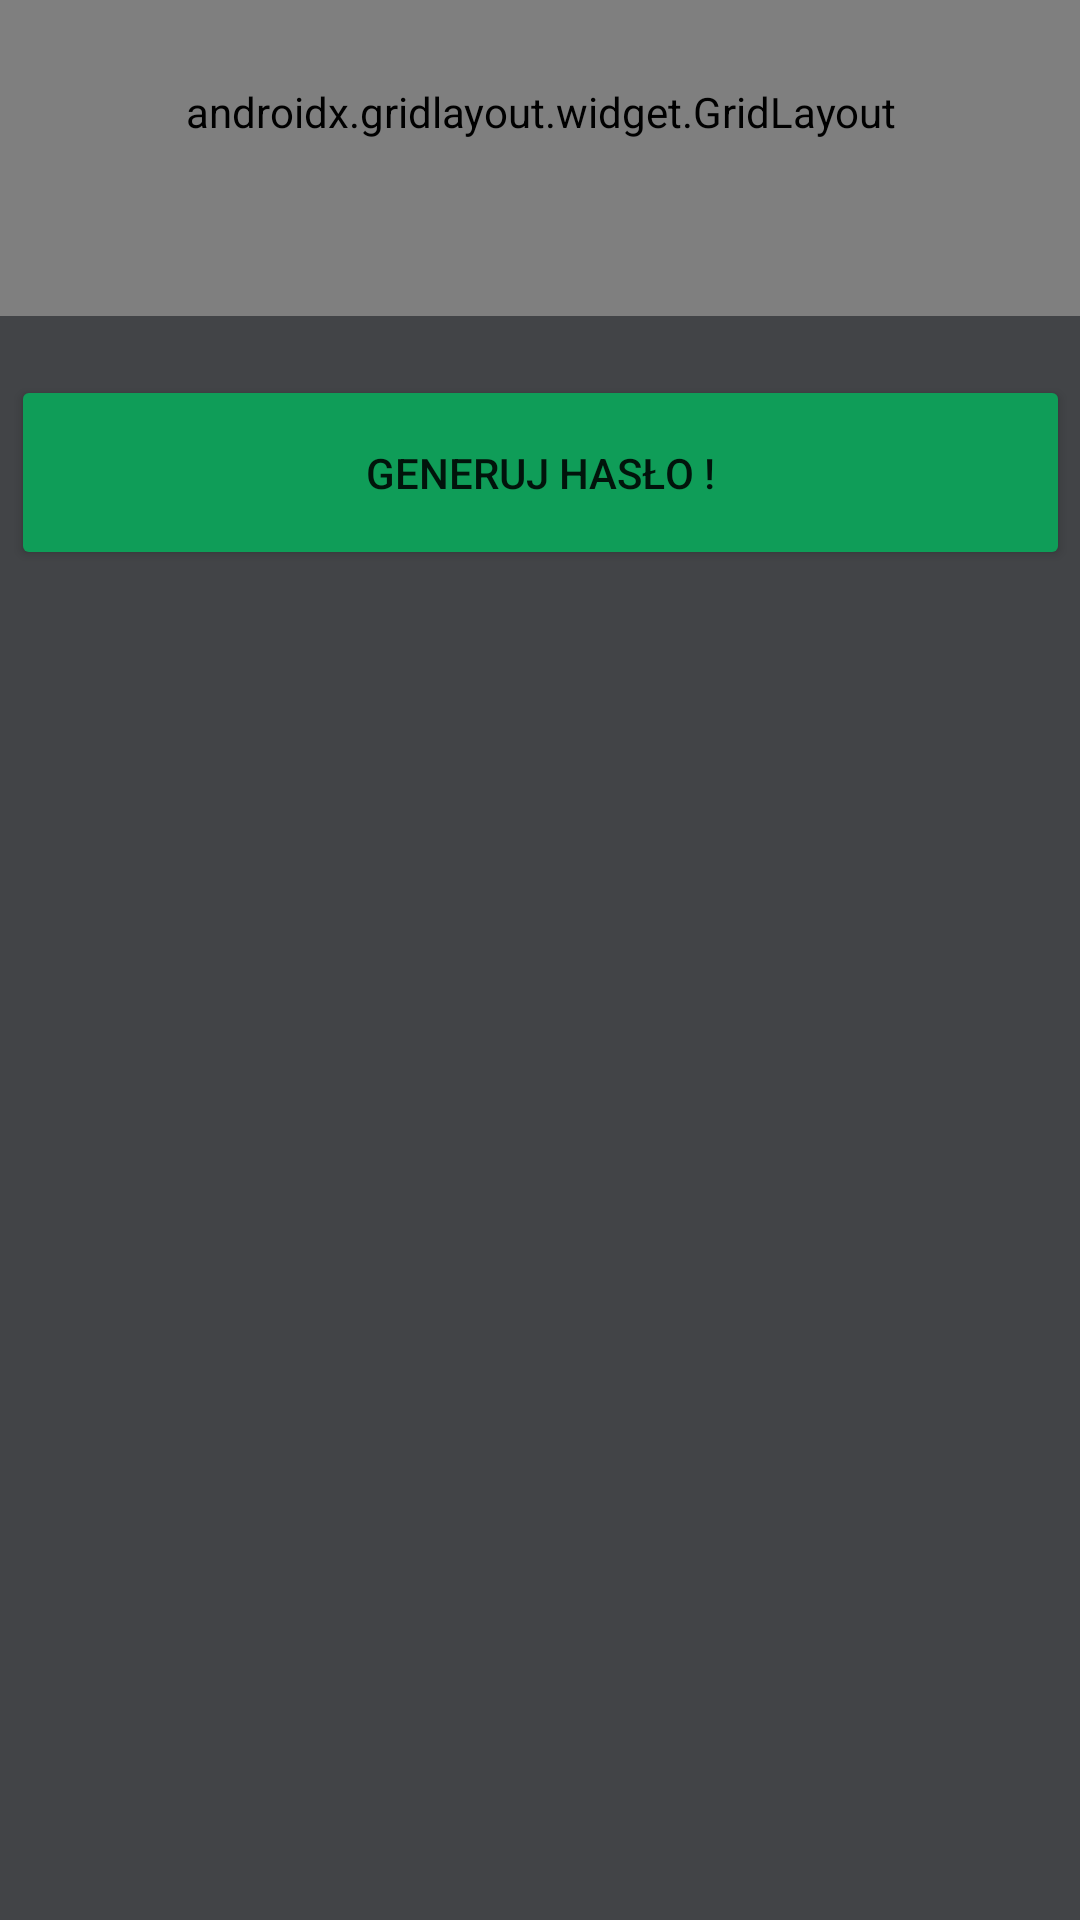

Layout XML and referenced resources for this Android screen:
<!-- AndroidManifest.xml: application theme Theme.LAYOUTPROJECT01 -->
<!-- res/layout/activity_pass.xml -->
<?xml version="1.0" encoding="utf-8"?>
<androidx.constraintlayout.widget.ConstraintLayout xmlns:android="http://schemas.android.com/apk/res/android"
    xmlns:app="http://schemas.android.com/apk/res-auto"
    xmlns:tools="http://schemas.android.com/tools"
    android:layout_width="match_parent"
    android:layout_height="match_parent"
    tools:context=".PassActivity">

    <androidx.gridlayout.widget.GridLayout
        android:id="@+id/gridLayout3"
        android:layout_width="392dp"
        android:layout_height="136dp"
        android:layout_marginStart="11dp"
        android:layout_marginTop="40dp"
        android:layout_marginEnd="11dp"
        app:layout_constraintBottom_toTopOf="@+id/buttonGeneratePassword"
        app:layout_constraintEnd_toEndOf="parent"
        app:layout_constraintStart_toStartOf="parent"
        app:layout_constraintTop_toTopOf="parent">

        <CheckBox
            android:id="@+id/checkBoxCyfry"
            android:layout_width="187dp"
            android:layout_height="wrap_content"
            android:text="Cyfry"
            android:textColor="@color/white"
            app:layout_column="0"
            app:layout_row="2" />

        <CheckBox
            android:id="@+id/checkBoxlitery"
            android:layout_width="206dp"
            android:layout_height="wrap_content"
            android:text="Małe litery"
            android:textColor="@color/white"
            app:layout_column="1"
            app:layout_row="1" />

        <CheckBox
            android:id="@+id/checkBoxZnaki"
            android:layout_width="204dp"
            android:layout_height="wrap_content"
            android:text="Znaki specjalne"
            android:textColor="@color/white"
            app:layout_column="1"
            app:layout_row="2" />

        <TextView
            android:id="@+id/textView7"
            android:layout_width="187dp"
            android:layout_height="47dp"
            android:text="Ile znaków?:"
            android:textAlignment="center"
            android:textColor="@color/white"
            android:textSize="25sp"
            app:layout_column="0"
            app:layout_row="0" />

        <Spinner
            android:id="@+id/spinnerHowMuchSize"
            android:layout_width="203dp"
            android:layout_height="48dp"
            android:popupBackground="#0F9D58"
            app:layout_column="1"
            app:layout_row="0" />

        <CheckBox
            android:id="@+id/checkBoxLITERY"
            android:layout_width="187dp"
            android:layout_height="wrap_content"
            android:text="duże litery"
            android:textColor="@color/white"
            app:layout_column="0"
            app:layout_row="1" />
    </androidx.gridlayout.widget.GridLayout>

    <Button
        android:id="@+id/buttonGeneratePassword"
        android:layout_width="353dp"
        android:layout_height="65dp"
        android:layout_marginStart="12dp"
        android:layout_marginTop="20dp"
        android:layout_marginEnd="12dp"
        android:layout_marginBottom="521dp"
        android:backgroundTint="#0F9D58"
        android:text="GENERUJ HASŁO !"
        app:layout_constraintBottom_toBottomOf="parent"
        app:layout_constraintEnd_toEndOf="parent"
        app:layout_constraintStart_toStartOf="parent"
        app:layout_constraintTop_toBottomOf="@+id/gridLayout3" />

    <TextView
        android:id="@+id/textViewDisplayPass"
        android:layout_width="382dp"
        android:layout_height="133dp"
        android:layout_marginStart="10dp"
        android:layout_marginTop="52dp"
        android:layout_marginEnd="10dp"
        android:layout_marginBottom="311dp"
        android:textAlignment="center"
        android:textColor="@color/white"
        android:textSize="34sp"
        android:textStyle="italic"
        app:layout_constraintBottom_toBottomOf="parent"
        app:layout_constraintEnd_toEndOf="parent"
        app:layout_constraintStart_toStartOf="parent"
        app:layout_constraintTop_toBottomOf="@+id/buttonGeneratePassword" />
</androidx.constraintlayout.widget.ConstraintLayout>
<!-- resources referenced by this layout -->
<resources>
  <style name="Theme.LAYOUTPROJECT01" parent="Theme.MaterialComponents.DayNight.DarkActionBar">
          
          <item name="colorPrimary">#424447</item>
          <item name="colorPrimaryVariant">@color/purple_700</item>
          <item name="colorOnPrimary">@color/white</item>
          
          <item name="colorSecondary">@color/teal_200</item>
          <item name="colorSecondaryVariant">@color/teal_700</item>
          <item name="colorOnSecondary">@color/black</item>
          <item name="android:colorBackground">#424447</item>
          
          <item name="android:statusBarColor" tools:targetApi="l">#0F9D58</item>
          <item name="android:navigationBarColor" tools:targetApi="l">#0F9D58</item>
  
          
      </style>
  <!-- not gathered from this repository: default colours our renderer supplied (Android Studio template values) -->
  <color name="purple_700">#FF3700B3</color>
  <color name="teal_200">#FF03DAC5</color>
  <color name="teal_700">#FF018786</color>
  <color name="black">#FF000000</color>
  <color name="white">#FFFFFFFF</color>
</resources>
